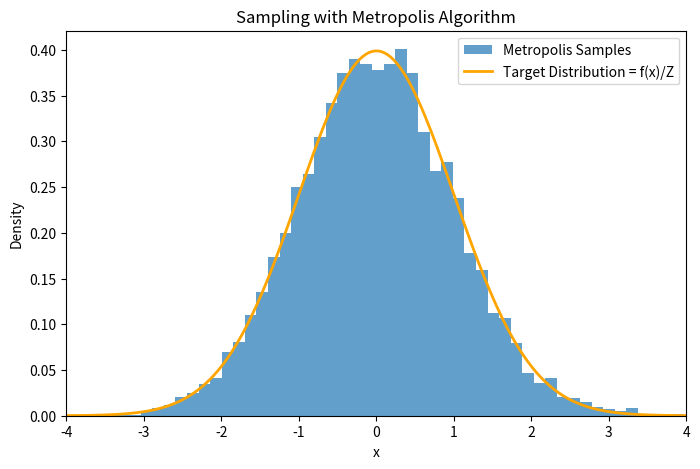

Here is the Python script that generated this plot:
import numpy as np
import matplotlib.pyplot as plt

np.random.seed(42)

def target_fn(x):
    return np.exp(-x**2 / 2)

def symmetric_proposal(current_x, stepsize=1):
    updated_x = current_x + np.random.uniform(-stepsize, stepsize)
    return updated_x

def metropolis_sampler(num_samples, initial_x, stepsize=1):
    samples = [initial_x]
    x = initial_x
    accepted = 0
    for _ in range(num_samples - 1):
        x_proposal = symmetric_proposal(x, stepsize)
        acceptance_ratio = target_fn(x_proposal) / target_fn(x)
        if np.random.rand() < min(1, acceptance_ratio):
            x = x_proposal
            accepted += 1
        samples.append(x)
    
    acceptance_rate = accepted / (num_samples - 1)
    print(f"Acceptance rate: {acceptance_rate:.4f}")
    return np.array(samples)


num_samples = 10000
initial_x = 0
stepsize = 1

samples = metropolis_sampler(num_samples, initial_x, stepsize)

x_range = np.linspace(-4, 4, 200)
Z = np.sqrt(2 * np.pi)
target_density = target_fn(x_range) / Z

plt.figure(figsize=(8, 5))
plt.hist(samples, bins=50, density=True, alpha=0.7, label='Metropolis Samples')
plt.plot(x_range, target_density, 'orange', linewidth=2, label='Target Distribution = f(x)/Z')
plt.xlabel('x')
plt.ylabel('Density')
plt.title('Sampling with Metropolis Algorithm')
plt.legend()
plt.xlim(-4, 4)
plt.show()
